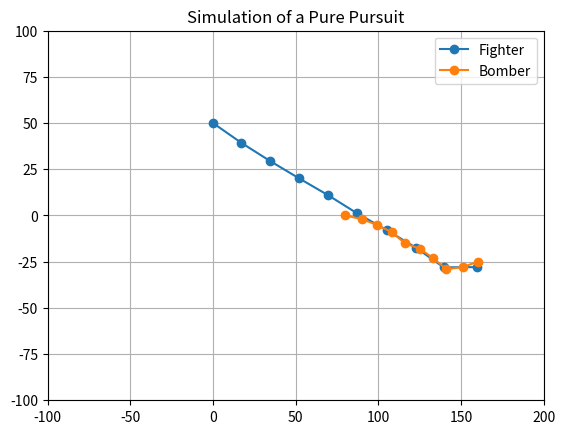

The script that saved this image:
import matplotlib.pyplot as plt


def pure_pursuit(x_bomber, y_bomber, xf, yf, fighter_speed):
    x_fighter = []
    y_fighter = []
    time = 0
    escape_distance, caught_distance = 900, 10

    while True:
        x_fighter.append(xf)
        y_fighter.append(yf)

        plt.clf()
        plt.title("Simulation of a Pure Pursuit")
        plt.plot(x_fighter, y_fighter, marker="o", label="Fighter")
        plt.plot(
            x_bomber[0 : time + 1], y_bomber[0 : time + 1], marker="o", label="Bomber"
        )
        plt.xlim(-100, 200)
        plt.ylim(-100, 100)
        plt.legend()
        plt.grid()
        plt.pause(1)

        distance = ((xf - x_bomber[time]) ** 2 + (yf - y_bomber[time]) ** 2) ** 0.5
        if distance < caught_distance:
            print(f"Target caught at {time} second")
            break
        if distance > escape_distance or time > len(x_bomber):
            print(f"Target escaped at {time} second")
            break
        print(f"Distance at {time} second: {distance}")
        sin = (y_bomber[time] - yf) / distance
        cos = (x_bomber[time] - xf) / distance
        time += 1
        xf += fighter_speed * cos
        yf += fighter_speed * sin


    plt.show()


def main():
    xb = [80, 90, 99, 108, 116, 125, 133, 141, 151, 160, 169, 179, 180]
    yb = [0, -2, -5, -9, -15, -18, -23, -29, -28, -25, -21, -20, -17]
    xf, yf = 0, 50
    speed = 20
    pure_pursuit(xb, yb, xf, yf, speed)


if __name__ == "__main__":
    main()
